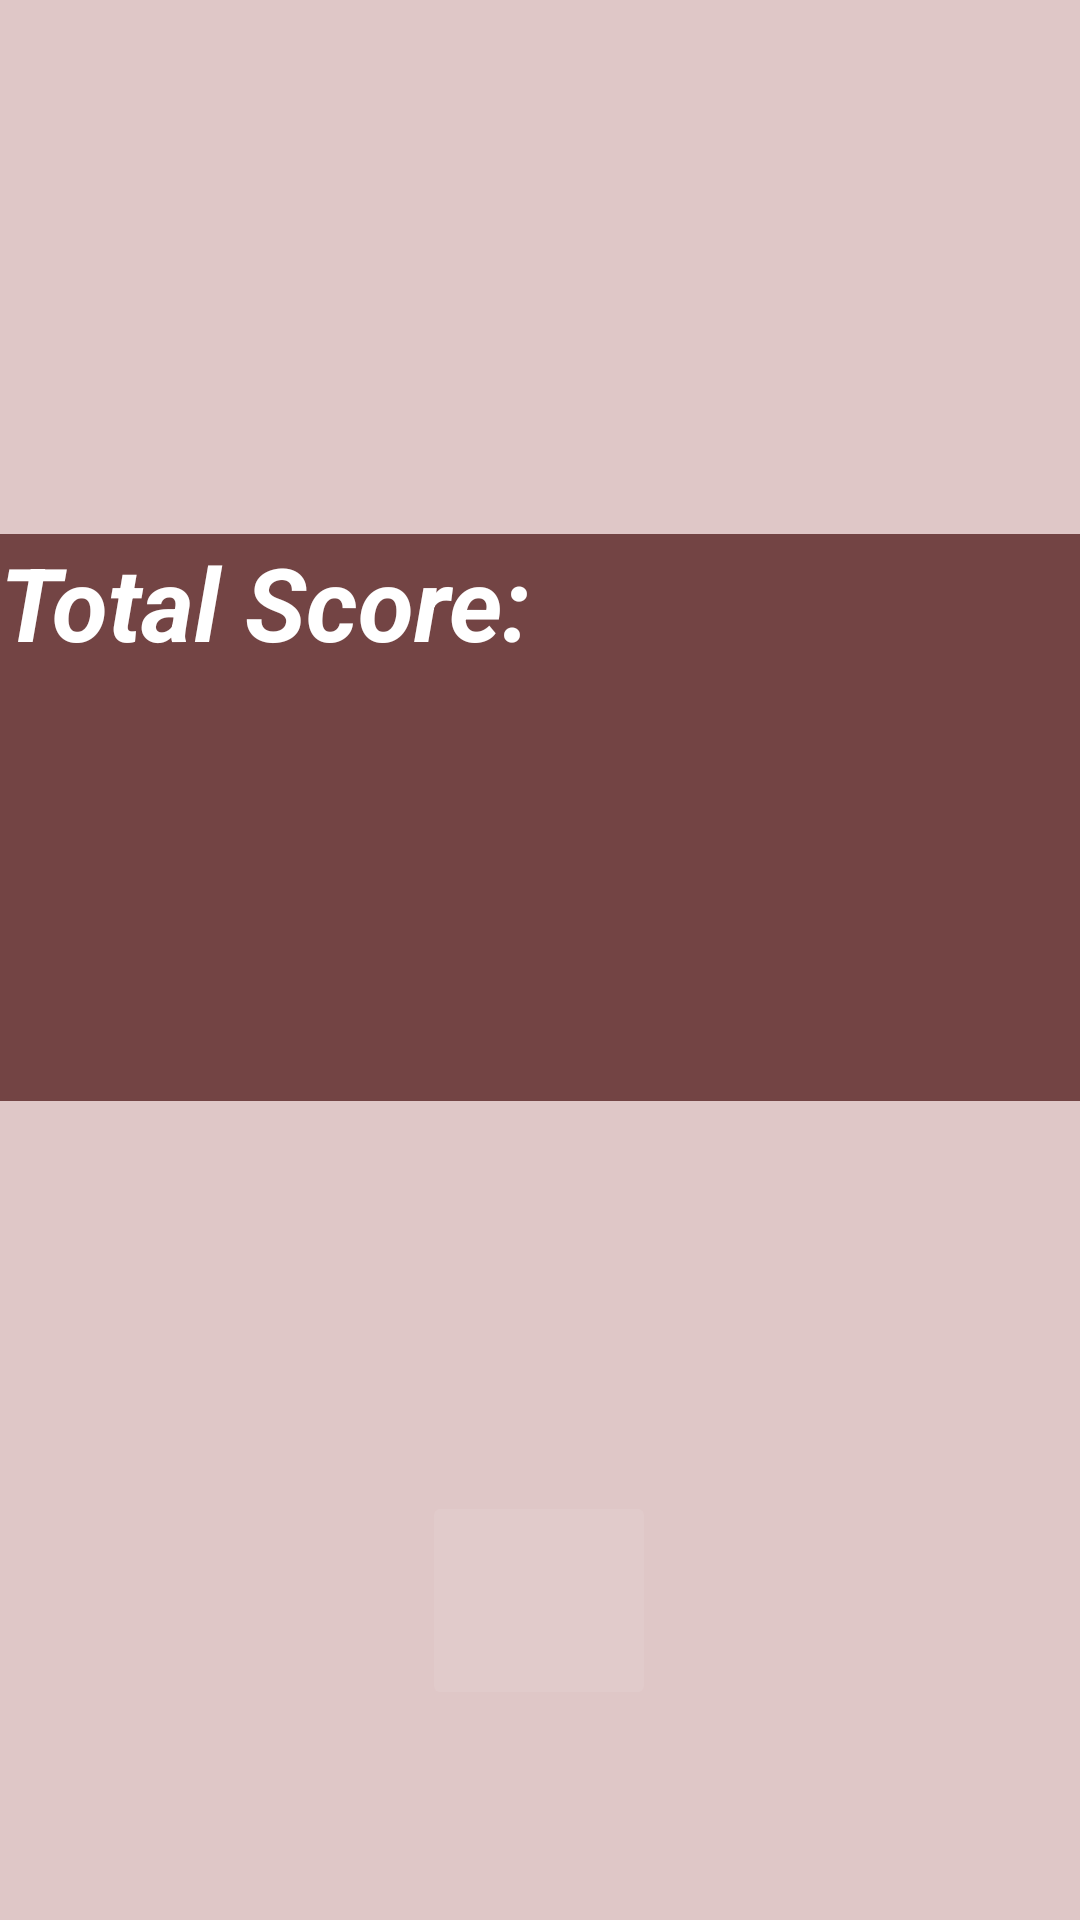

Write the Android layout XML for this screen, with the resource values it uses.
<!-- AndroidManifest.xml: application theme Theme.AlMakharijApp -->
<!-- res/layout/activity_main4.xml -->
<?xml version="1.0" encoding="utf-8"?>
<androidx.constraintlayout.widget.ConstraintLayout xmlns:android="http://schemas.android.com/apk/res/android"
    xmlns:app="http://schemas.android.com/apk/res-auto"
    xmlns:tools="http://schemas.android.com/tools"
    android:layout_width="match_parent"
    android:layout_height="match_parent"
    android:background="#DFC7C7"
    tools:context=".Activity2">

    <ImageButton
        android:id="@+id/sharee"
        android:layout_width="78dp"
        android:layout_height="73dp"
        android:layout_marginStart="166dp"
        android:layout_marginEnd="167dp"
        android:layout_marginBottom="70dp"
        android:backgroundTint="#12FFFFFF"
        app:layout_constraintBottom_toBottomOf="parent"
        app:layout_constraintEnd_toEndOf="parent"
        app:layout_constraintStart_toStartOf="parent"
        app:srcCompat="@drawable/ic_baseline_share_24" />

    <TextView
        android:id="@+id/points"
        android:layout_width="365dp"
        android:layout_height="189dp"
        android:layout_marginStart="25dp"
        android:layout_marginEnd="21dp"
        android:layout_marginBottom="273dp"
        android:background="#734444"
        android:backgroundTint="#734444"
        android:editable="false"
        android:text="Total Score: "
        android:textColor="@color/white"
        android:textColorHint="@color/teal_200"
        android:textSize="34sp"
        android:textStyle="bold|italic"
        app:layout_constraintBottom_toBottomOf="parent"
        app:layout_constraintEnd_toEndOf="parent"
        app:layout_constraintStart_toStartOf="parent" />

</androidx.constraintlayout.widget.ConstraintLayout>
<!-- resources referenced by this layout -->
<resources>
  <style name="Theme.AlMakharijApp" parent="Theme.MaterialComponents.DayNight.DarkActionBar">
          
          <item name="colorPrimary">@color/purple_500</item>
          <item name="colorPrimaryVariant">@color/purple_700</item>
          <item name="colorOnPrimary">@color/white</item>
          
          <item name="colorSecondary">@color/teal_200</item>
          <item name="colorSecondaryVariant">@color/teal_700</item>
          <item name="colorOnSecondary">@color/black</item>
          
          <item name="android:statusBarColor" tools:targetApi="l">?attr/colorPrimaryVariant</item>
          
      </style>
  <!-- not gathered from this repository: default colours our renderer supplied (Android Studio template values) -->
  <color name="purple_500">#FF6200EE</color>
  <color name="purple_700">#FF3700B3</color>
  <color name="teal_200">#FF03DAC5</color>
  <color name="teal_700">#FF018786</color>
  <color name="black">#FF000000</color>
  <color name="white">#FFFFFFFF</color>
</resources>
